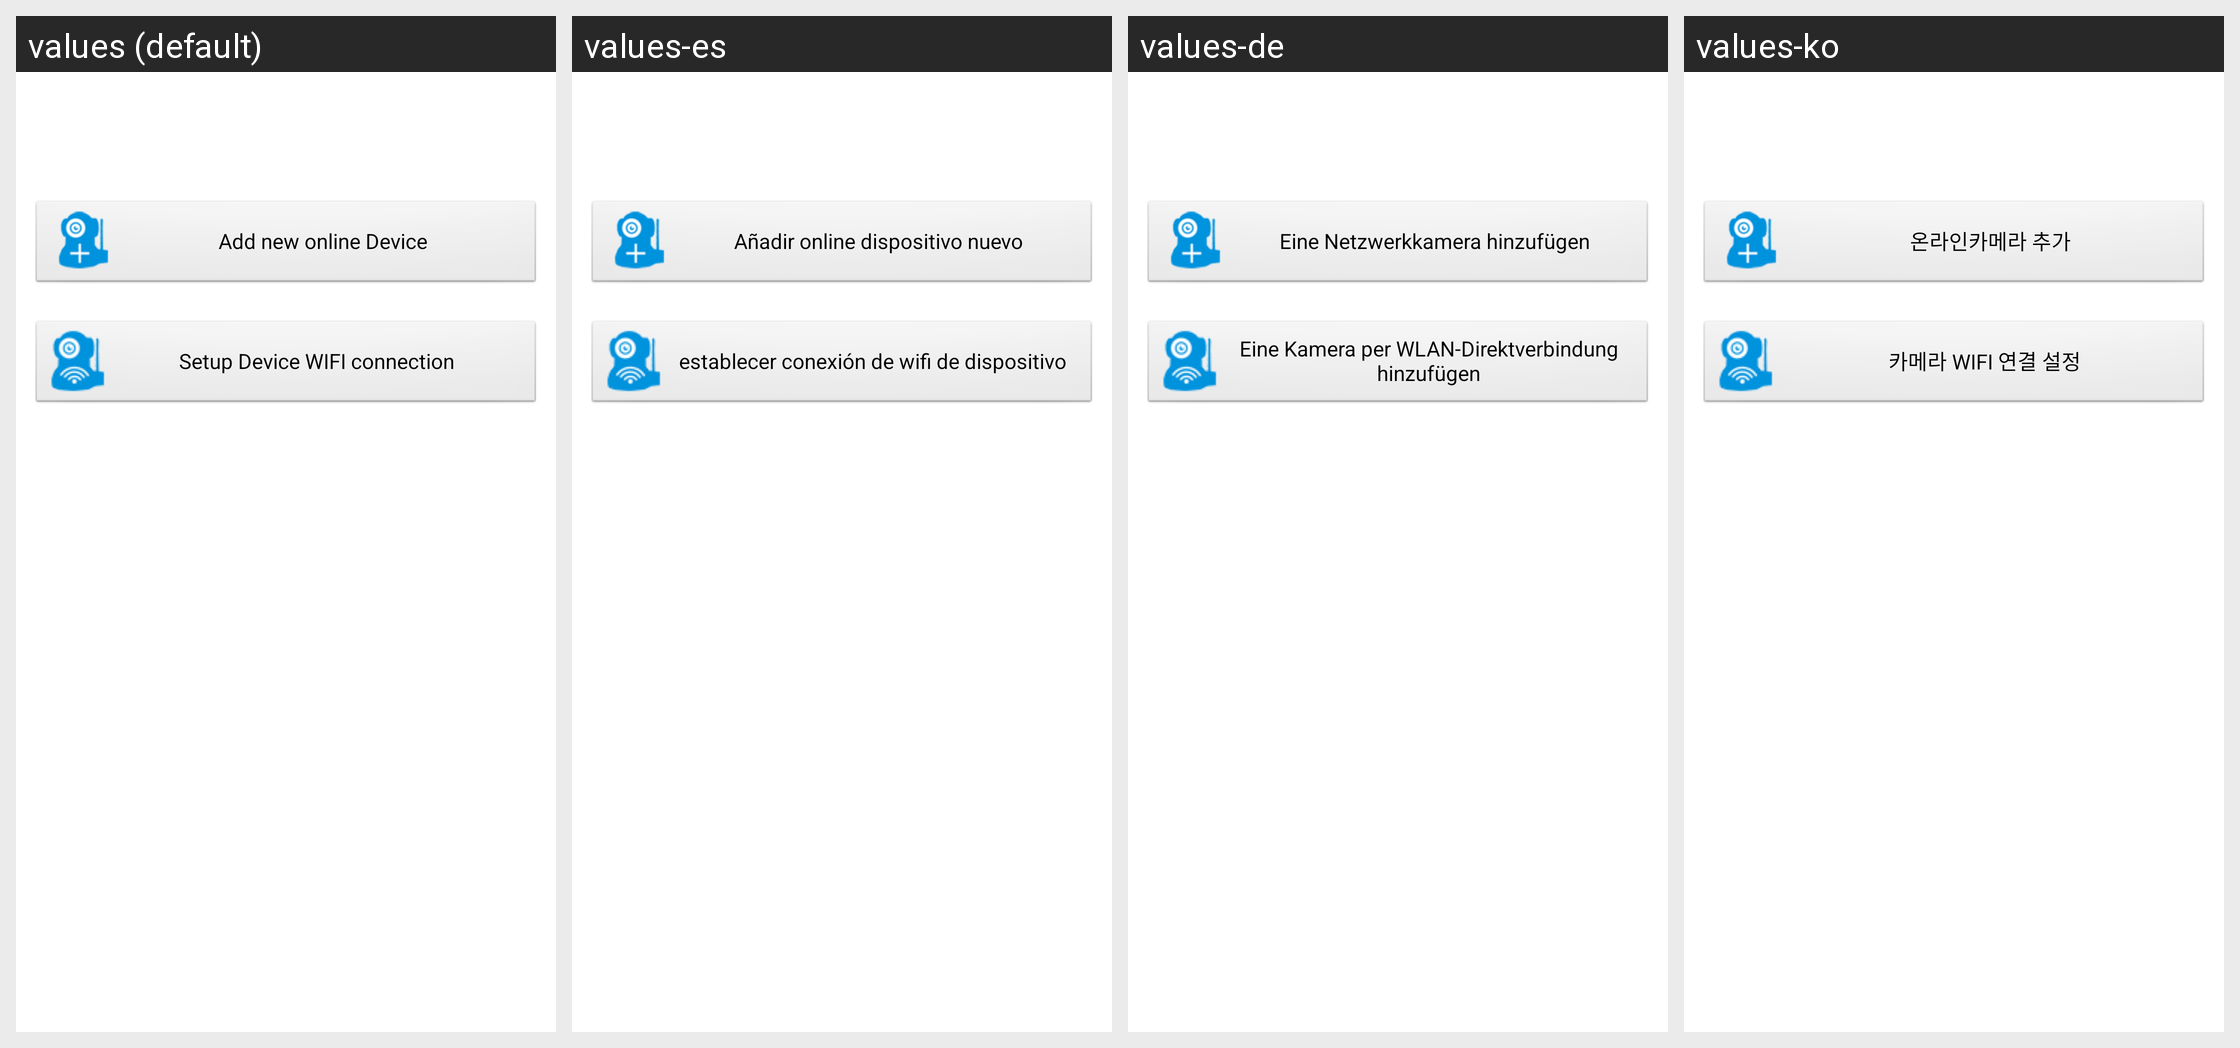

Translations of the strings shown on this Android screen, per locale in the grid:
Android screen res/layout/activity_cam_add_select.xml rendered under 4 locales, left to right: values (default), values-es, values-de, values-ko. Device: Nexus 5 (rendered at 1080×1920; each locale shown at half size, 540×960, under a caption strip naming it); theme AppTheme.
Other locales in the repository, not shown: values-af, values-ar, values-az, values-be, values-bn, values-bs, values-ca, values-cs, values-da, values-el, values-en-rGB, values-es-rUS, values-et, values-eu, values-fa, values-fi, values-fr, values-gl, values-gu, values-hi, values-hr, values-hu, values-hy, values-in, values-is, values-it, values-iw, values-ja, values-ka, values-kk, values-km, values-kn, values-ky, values-lo, values-mk, values-ml, values-mn, values-mr, values-ms, values-my, values-nb, values-ne, values-nl, values-pa, values-pl, values-pt-rBR, values-pt-rPT, values-ro, values-ru, values-si, values-sk, values-sq, values-sv, values-ta, values-te, values-th, values-tl, values-tr, values-ur, values-uz, values-vi, values-zh-rCN, values-zh-rHK, values-zh-rTW.
Strings drawn on this screen, with the default value and each locale's value (text and hints the layout hard-codes, and strings that could not be matched under every locale, appear in the picture but are not listed):

str_AddCamOnline
  values: Add new online Device
  values-es: Añadir online dispositivo nuevo
  values-de: Eine Netzwerkkamera hinzufügen
  values-ko: 온라인카메라 추가

str_SetupCamWIFI
  values: Setup Device WIFI connection
  values-es: establecer conexión de wifi de dispositivo
  values-de: Eine Kamera per WLAN-Direktverbindung hinzufügen
  values-ko: 카메라 WIFI 연결 설정
